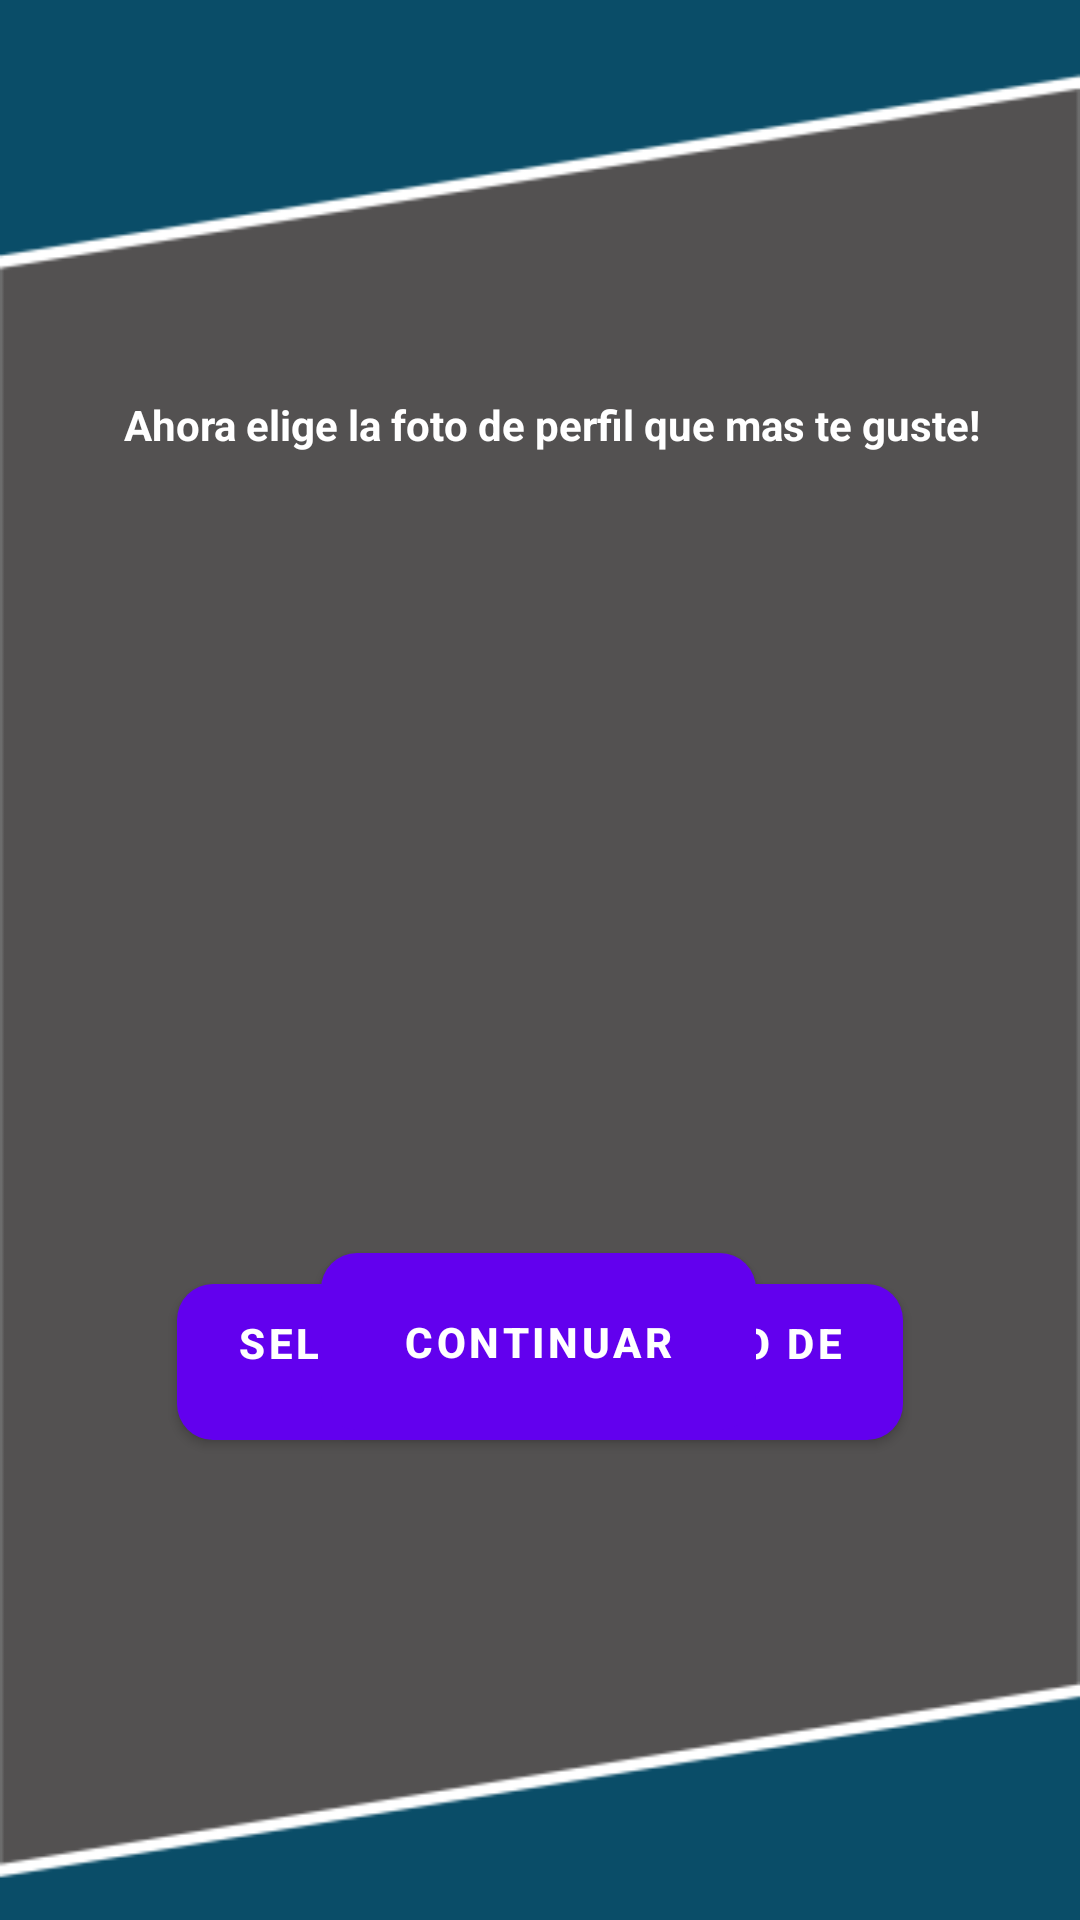

Produce the Android XML layout that renders to this screen, including the resource entries it uses.
<!-- AndroidManifest.xml: application theme Theme.BetterChat -->
<!-- res/layout/activity_seteo_foto_perfil.xml -->
<?xml version="1.0" encoding="utf-8"?>
<androidx.constraintlayout.widget.ConstraintLayout xmlns:android="http://schemas.android.com/apk/res/android"
    xmlns:app="http://schemas.android.com/apk/res-auto"
    xmlns:tools="http://schemas.android.com/tools"
    android:layout_width="match_parent"
    android:layout_height="match_parent"
    android:background="@drawable/backvacio"
    tools:context=".Activity_SeteoFotoPerfil">

    <ImageView
        android:id="@+id/imageView_FotoPerfil"
        android:layout_width="200dp"
        android:layout_height="200dp"
        android:layout_marginStart="107dp"
        android:layout_marginTop="172dp"
        android:layout_marginEnd="104dp"
        android:layout_marginBottom="56dp"
        android:background="@drawable/circle_background"
        android:scaleType="centerCrop"
        app:layout_constraintBottom_toTopOf="@+id/button_ElegirFoto"
        app:layout_constraintEnd_toEndOf="parent"
        app:layout_constraintHorizontal_bias="0.0"
        app:layout_constraintStart_toStartOf="parent"
        app:layout_constraintTop_toTopOf="parent" />

    <Button
        android:id="@+id/button_ElegirFoto"
        android:layout_width="242dp"
        android:layout_height="52dp"
        android:layout_marginTop="56dp"
        android:background="@drawable/rodondo"
        android:backgroundTint="#0A4D68"
        android:text="@string/ConstanteSeleccionFotoPerfil"
        android:textColor="#FFFFFF"
        android:textStyle="bold"
        app:iconTint="#0A4D68"
        app:layout_constraintEnd_toEndOf="parent"
        app:layout_constraintStart_toStartOf="parent"
        app:layout_constraintTop_toBottomOf="@+id/imageView_FotoPerfil" />

    <Button
        android:id="@+id/button_ContinuarFoto"
        android:layout_width="145dp"
        android:layout_height="59dp"
        android:layout_marginTop="35dp"
        android:layout_marginBottom="172dp"
        android:background="@drawable/rodondo"
        android:backgroundTint="#0A4D68"
        android:text="@string/ConstantContinuar"
        android:textColor="#FFFFFF"
        android:textStyle="bold"
        app:iconTint="#0A4D68"
        app:layout_constraintBottom_toBottomOf="parent"
        app:layout_constraintEnd_toEndOf="parent"
        app:layout_constraintHorizontal_bias="0.498"
        app:layout_constraintStart_toStartOf="parent"
        app:layout_constraintTop_toBottomOf="@+id/button_ElegirFoto"
        app:layout_constraintVertical_bias="0.918" />

    <TextView
        android:id="@+id/textView_SeteoFotoPerfil"
        android:layout_width="wrap_content"
        android:layout_height="wrap_content"
        android:layout_marginStart="176dp"
        android:layout_marginTop="132dp"
        android:layout_marginEnd="177dp"
        android:layout_marginBottom="21dp"
        android:text="@string/ConstanteEligeFotoPerfil"
        android:textColor="#FFF"
        android:textStyle="bold"
        app:layout_constraintBottom_toTopOf="@+id/imageView_FotoPerfil"
        app:layout_constraintEnd_toEndOf="parent"
        app:layout_constraintHorizontal_bias="0.484"
        app:layout_constraintStart_toStartOf="parent"
        app:layout_constraintTop_toTopOf="parent"
        app:layout_constraintVertical_bias="0.0" />


</androidx.constraintlayout.widget.ConstraintLayout>
<!-- resources referenced by this layout -->
<resources>
  <!-- drawable backvacio: png bitmap (drawable, 7507 bytes) -->
  <!-- drawable circle_background (drawable) -->
  <?xml version="1.0" encoding="utf-8"?>
  <selector xmlns:android="http://schemas.android.com/apk/res/android">
      <shape xmlns:android="http://schemas.android.com/apk/res/android"
          android:shape="oval">
          <solid android:color="#FFFFFF" />
      </shape>
  
  </selector>
  <!-- drawable rodondo (drawable) -->
  <shape xmlns:android="http://schemas.android.com/apk/res/android">
      <solid android:color="#0A4D68" />
      <corners android:radius="12dp" />
  </shape>
  <string name="ConstantContinuar">Continuar</string>
  <string name="ConstanteEligeFotoPerfil">Ahora elige la foto de perfil que mas te guste!</string>
  <string name="ConstanteSeleccionFotoPerfil">Selecciona una Foto de Perfil</string>
  <style name="Theme.BetterChat" parent="Theme.MaterialComponents.DayNight.DarkActionBar">
          
          <item name="colorPrimary">@color/purple_500</item>
          <item name="colorPrimaryVariant">@color/purple_700</item>
          <item name="colorOnPrimary">@color/white</item>
          
          <item name="colorSecondary">@color/teal_200</item>
          <item name="colorSecondaryVariant">@color/teal_700</item>
          <item name="colorOnSecondary">@color/black</item>
          
          <item name="android:statusBarColor">?attr/colorPrimaryVariant</item>
          
      </style>
  <!-- not gathered from this repository: default colours our renderer supplied (Android Studio template values) -->
  <color name="purple_500">#FF6200EE</color>
  <color name="purple_700">#FF3700B3</color>
  <color name="teal_200">#FF03DAC5</color>
  <color name="teal_700">#FF018786</color>
  <color name="black">#FF000000</color>
  <color name="white">#FFFFFFFF</color>
</resources>
